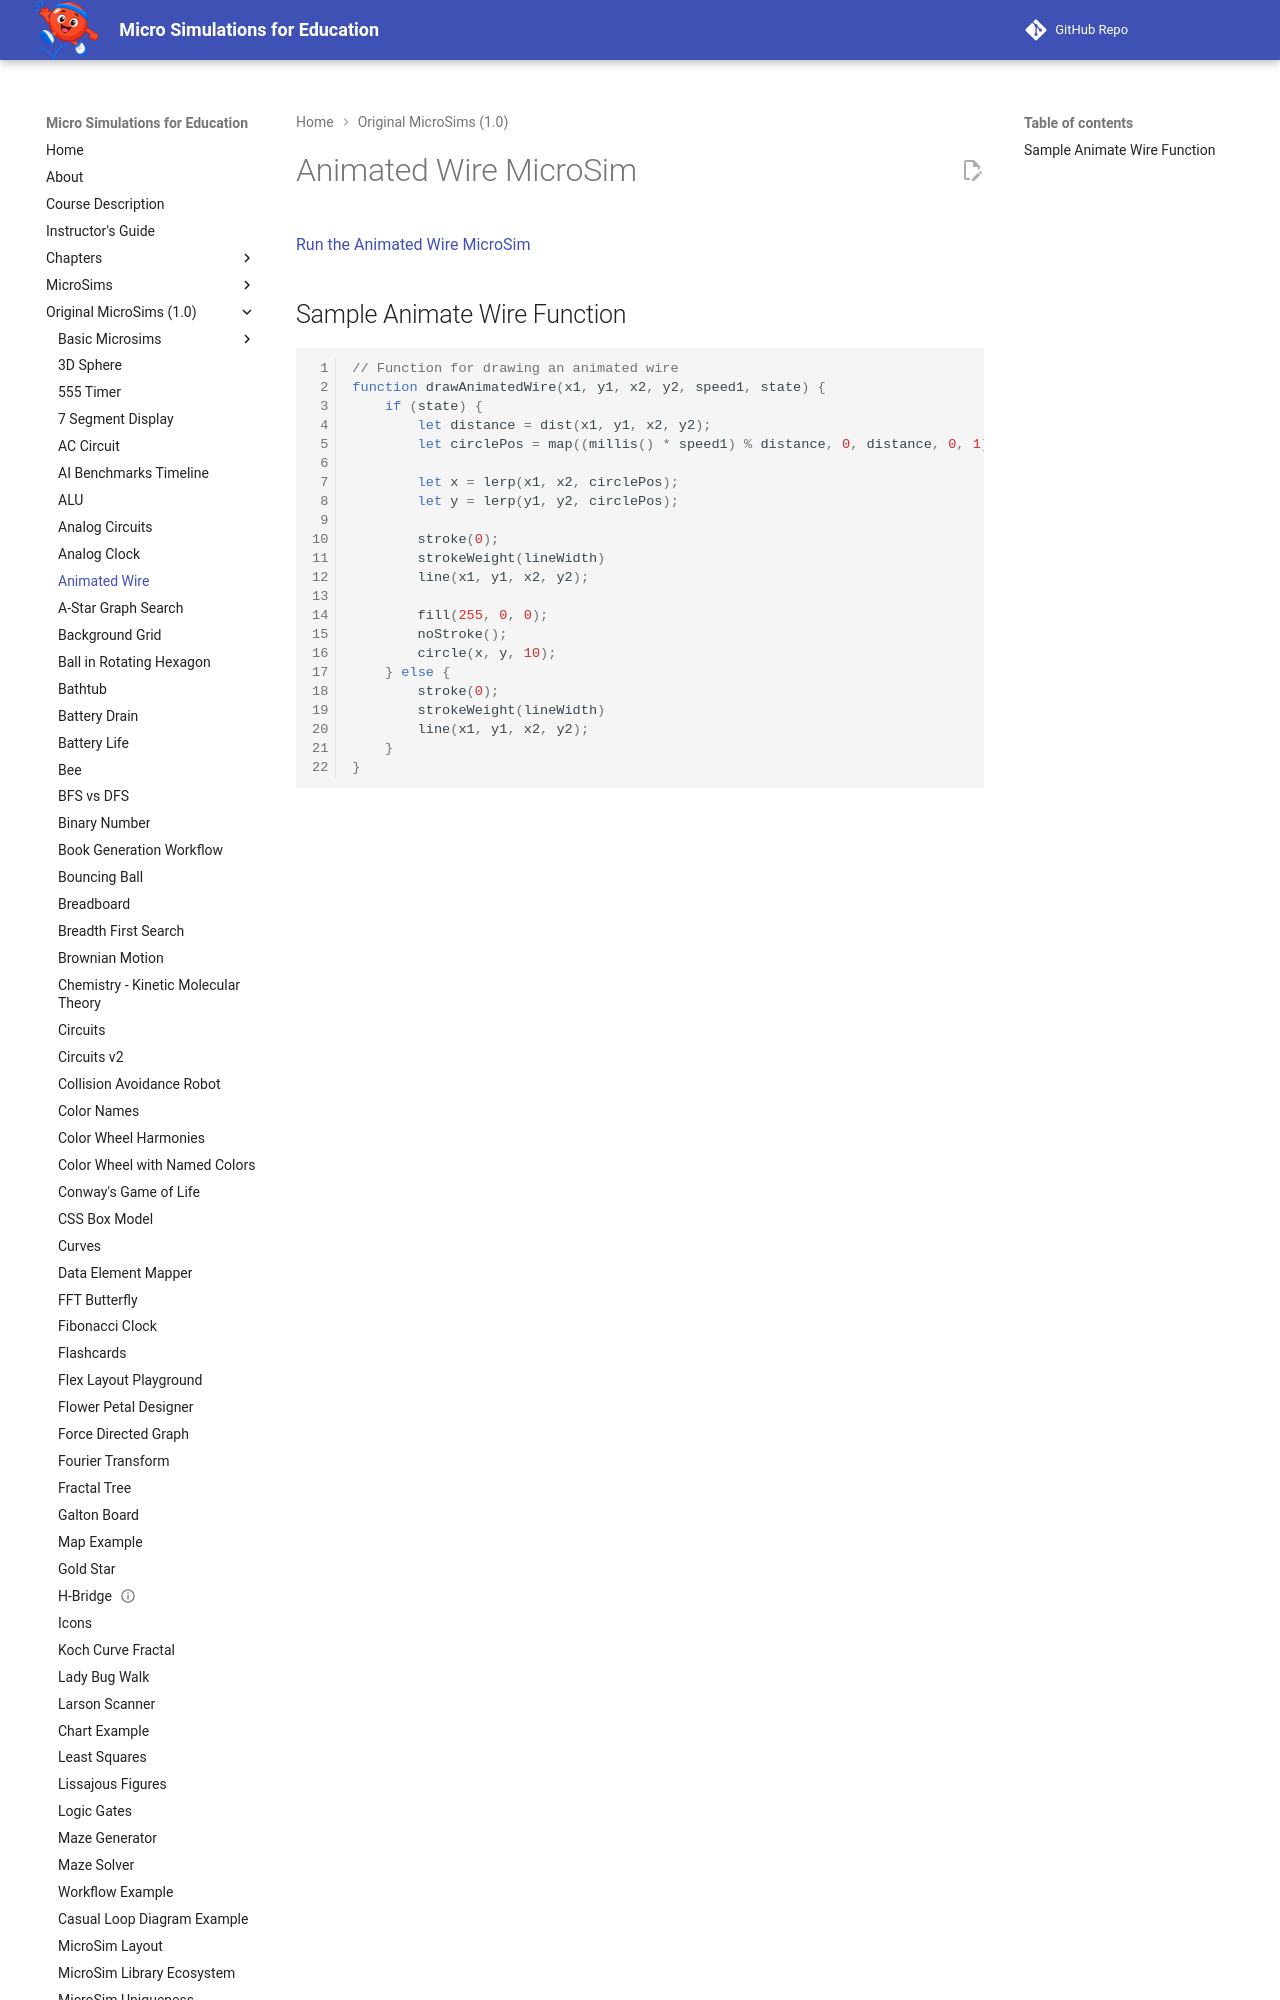

repository: dmccreary/microsims · page: microsims-old/animated-wire/index.html · generator: mkdocs

---
title: Animated Wire MicroSim
description: An interactive MicroSim demonstrating animated wire microsim.
quality_score: 32
social:
   cards: false
---
# Animated Wire MicroSim

[Run the Animated Wire MicroSim](./animated-wire.html)
